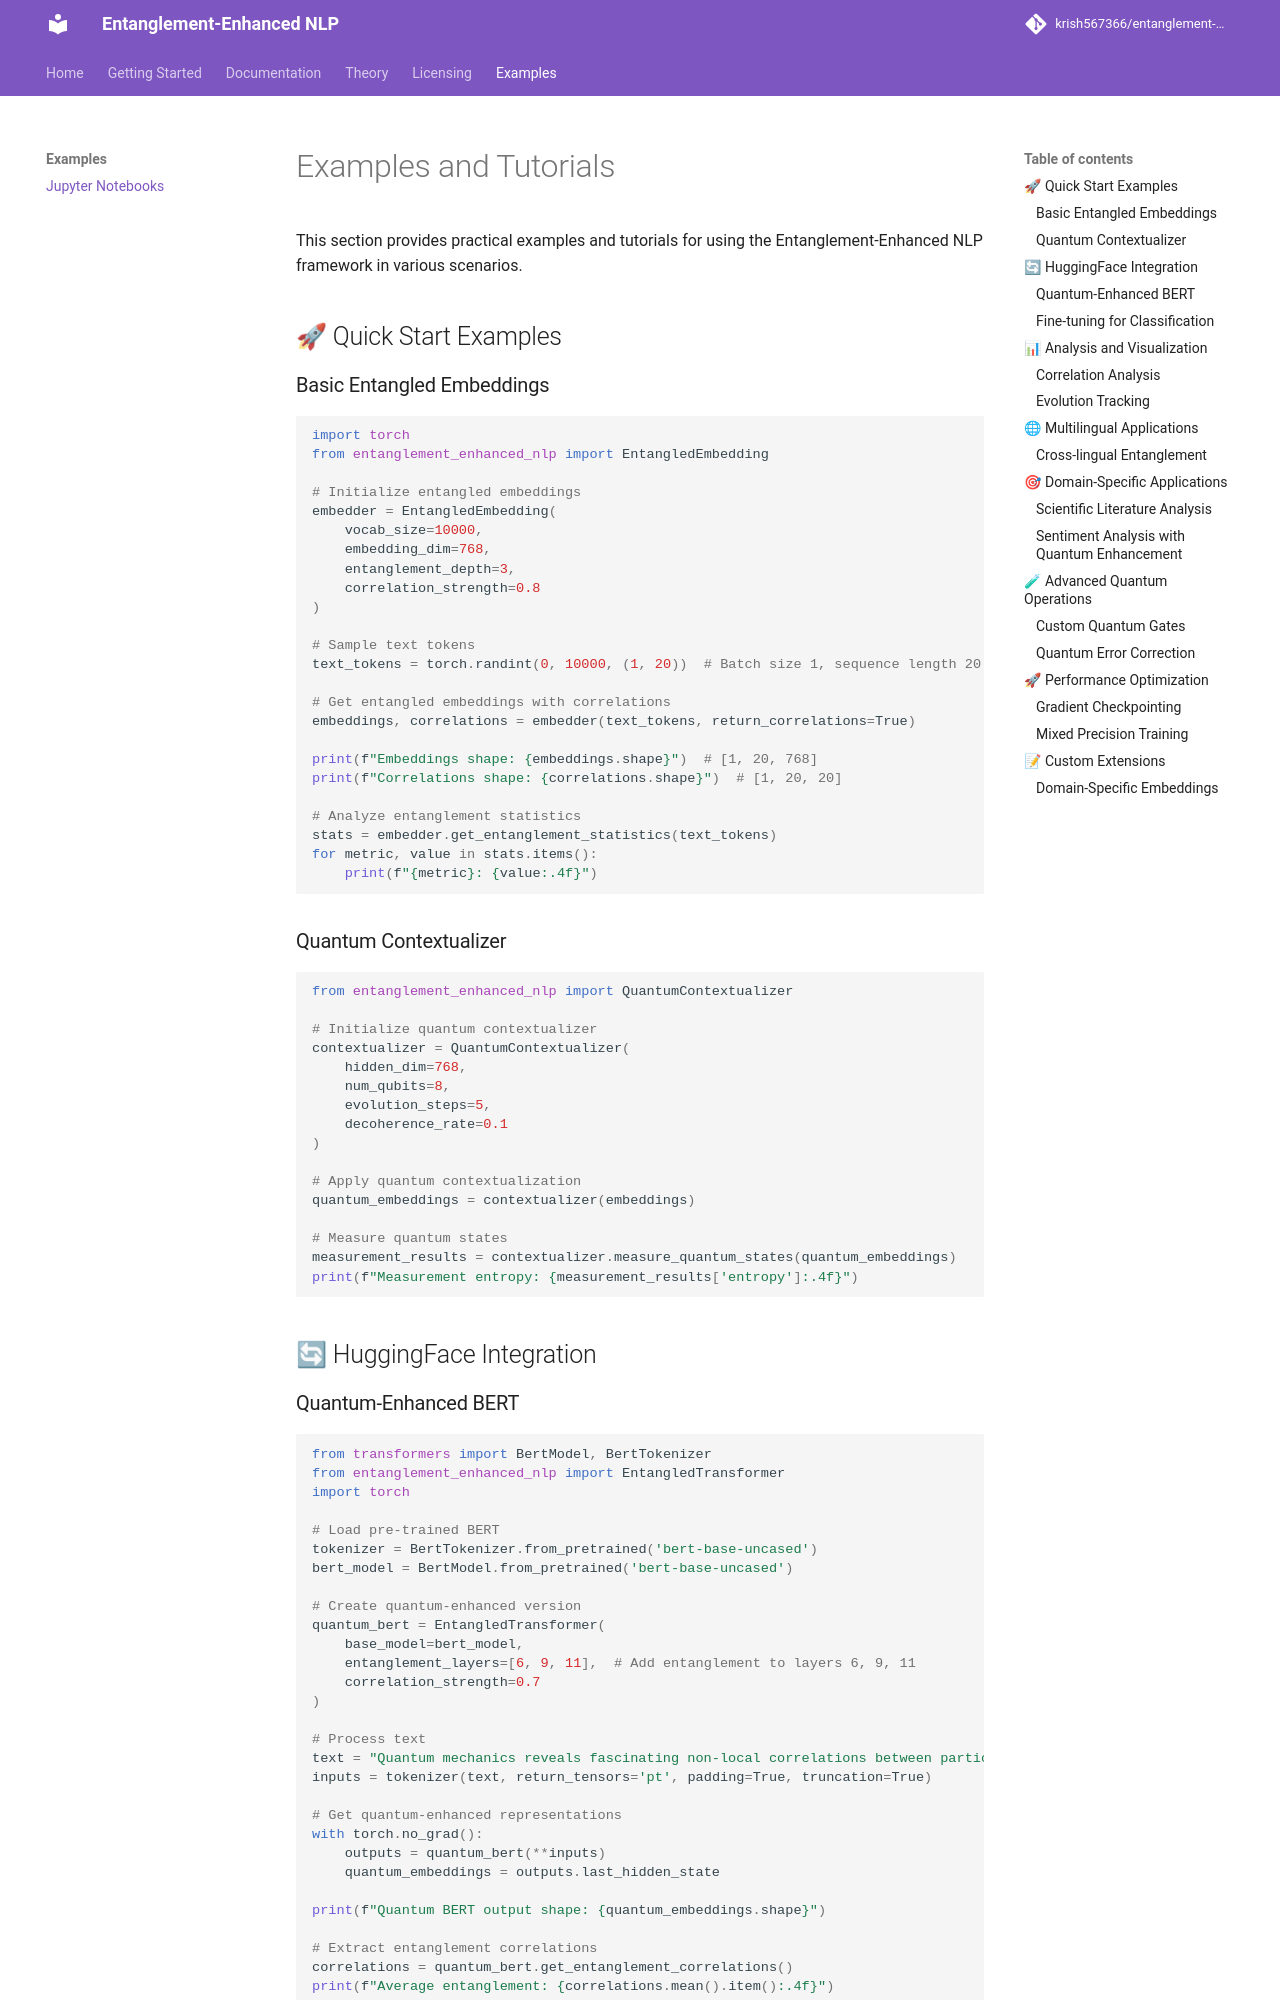

repository: krish567366/entanglement-enhanced-nlp · page: examples/index.html · generator: mkdocs

# Examples and Tutorials

This section provides practical examples and tutorials for using the Entanglement-Enhanced NLP framework in various scenarios.

## 🚀 Quick Start Examples

### Basic Entangled Embeddings

```python
import torch
from entanglement_enhanced_nlp import EntangledEmbedding

# Initialize entangled embeddings
embedder = EntangledEmbedding(
    vocab_size=10000,
    embedding_dim=768,
    entanglement_depth=3,
    correlation_strength=0.8
)

# Sample text tokens
text_tokens = torch.randint(0, 10000, (1, 20))  # Batch size 1, sequence length 20

# Get entangled embeddings with correlations
embeddings, correlations = embedder(text_tokens, return_correlations=True)

print(f"Embeddings shape: {embeddings.shape}")  # [1, 20, 768]
print(f"Correlations shape: {correlations.shape}")  # [1, 20, 20]

# Analyze entanglement statistics
stats = embedder.get_entanglement_statistics(text_tokens)
for metric, value in stats.items():
    print(f"{metric}: {value:.4f}")
```

### Quantum Contextualizer

```python
from entanglement_enhanced_nlp import QuantumContextualizer

# Initialize quantum contextualizer
contextualizer = QuantumContextualizer(
    hidden_dim=768,
    num_qubits=8,
    evolution_steps=5,
    decoherence_rate=0.1
)

# Apply quantum contextualization
quantum_embeddings = contextualizer(embeddings)

# Measure quantum states
measurement_results = contextualizer.measure_quantum_states(quantum_embeddings)
print(f"Measurement entropy: {measurement_results['entropy']:.4f}")
```

## 🔄 HuggingFace Integration

### Quantum-Enhanced BERT

```python
from transformers import BertModel, BertTokenizer
from entanglement_enhanced_nlp import EntangledTransformer
import torch

# Load pre-trained BERT
tokenizer = BertTokenizer.from_pretrained('bert-base-uncased')
bert_model = BertModel.from_pretrained('bert-base-uncased')

# Create quantum-enhanced version
quantum_bert = EntangledTransformer(
    base_model=bert_model,
    entanglement_layers=[6, 9, 11],  # Add entanglement to layers 6, 9, 11
    correlation_strength=0.7
)

# Process text
text = "Quantum mechanics reveals fascinating non-local correlations between particles."
inputs = tokenizer(text, return_tensors='pt', padding=True, truncation=True)

# Get quantum-enhanced representations
with torch.no_grad():
    outputs = quantum_bert(**inputs)
    quantum_embeddings = outputs.last_hidden_state

print(f"Quantum BERT output shape: {quantum_embeddings.shape}")

# Extract entanglement correlations
correlations = quantum_bert.get_entanglement_correlations()
print(f"Average entanglement: {correlations.mean().item():.4f}")
```
